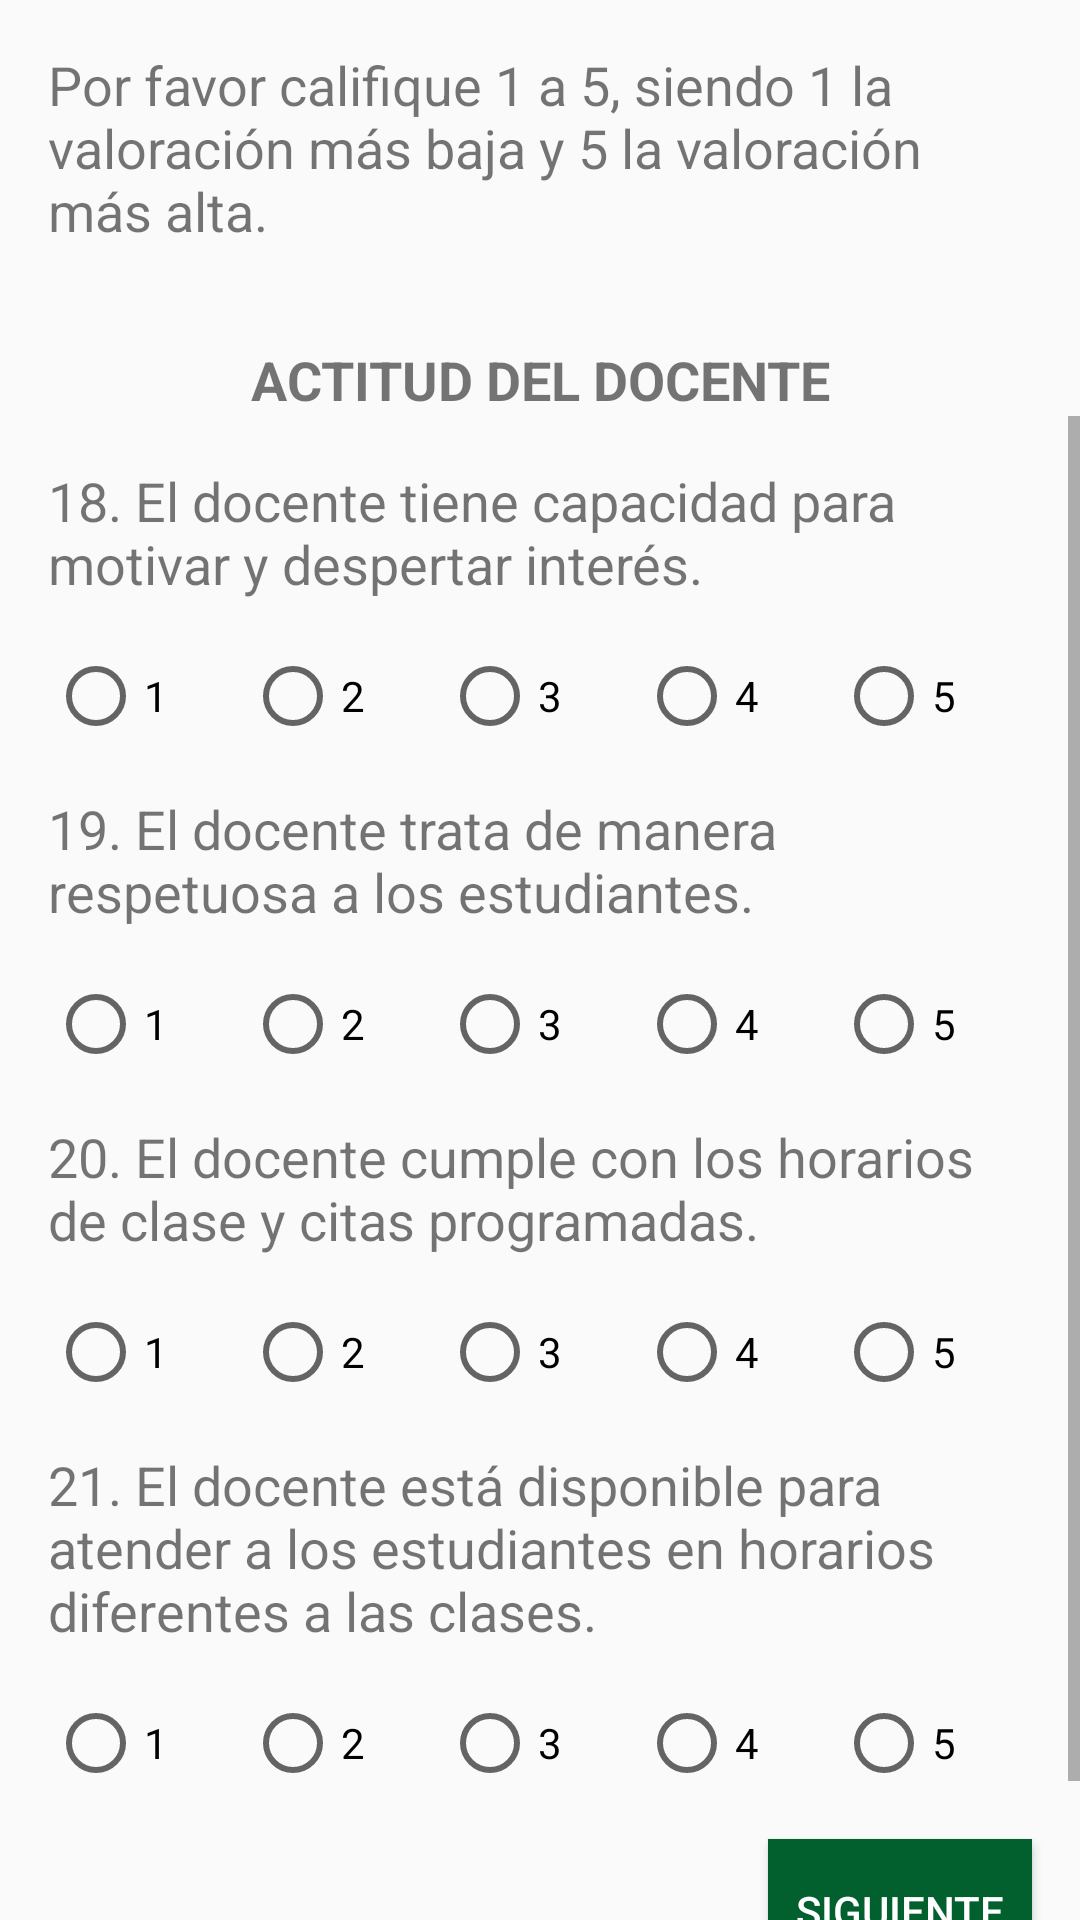

Android layout source for this screen:
<!-- AndroidManifest.xml: application theme AppTheme -->
<!-- res/layout/fragment_encuesta_actitud_del_docente.xml -->
<?xml version="1.0" encoding="utf-8"?>
<RelativeLayout xmlns:android="http://schemas.android.com/apk/res/android"
    android:layout_width="match_parent"
    android:layout_height="match_parent"
    android:orientation="vertical">

    <TextView
        android:id="@+id/instrucciones"
        android:layout_width="match_parent"
        android:layout_height="wrap_content"
        android:layout_marginStart="16dp"
        android:layout_marginLeft="16dp"
        android:layout_marginTop="16dp"
        android:layout_marginEnd="16dp"
        android:layout_marginRight="16dp"
        android:layout_marginBottom="16dp"
        android:text="@string/Instrucciones1"
        android:textSize="18sp" />

    <TextView
        android:id="@+id/titulo"
        style="@style/Titulo"
        android:layout_width="match_parent"
        android:layout_height="wrap_content"
        android:text="@string/Titulo5"
        android:textSize="18sp"
        android:textStyle="bold"
        android:layout_below="@id/instrucciones"/>

    <ScrollView
        android:layout_width="match_parent"
        android:layout_height="match_parent"
        android:layout_below="@id/titulo"
        android:fillViewport="true">


        <RelativeLayout
            android:layout_width="match_parent"
            android:layout_height="wrap_content">

            <TextView
                android:id="@+id/pregunta18"
                android:layout_width="match_parent"
                android:layout_height="wrap_content"
                android:layout_marginLeft="16dp"
                android:layout_marginTop="16dp"
                android:layout_marginRight="16dp"
                android:gravity="start"
                android:text="@string/Pregunta18"
                android:textSize="18sp" />

            <RadioGroup
                android:id="@+id/respuesta18"
                style="@style/Respuestas"
                android:layout_width="match_parent"
                android:layout_height="wrap_content"
                android:layout_below="@id/pregunta18">

                <RadioButton
                    android:id="@+id/radioButton120"
                    android:layout_width="match_parent"
                    android:layout_height="wrap_content"
                    android:layout_weight="1"
                    android:text="@string/_1" />

                <RadioButton
                    android:id="@+id/radioButton121"
                    android:layout_width="match_parent"
                    android:layout_height="wrap_content"
                    android:layout_weight="1"
                    android:text="@string/_2" />

                <RadioButton
                    android:id="@+id/radioButton122"
                    android:layout_width="match_parent"
                    android:layout_height="wrap_content"
                    android:layout_weight="1"
                    android:text="@string/_3" />

                <RadioButton
                    android:id="@+id/radioButton123"
                    android:layout_width="match_parent"
                    android:layout_height="wrap_content"
                    android:layout_weight="1"
                    android:text="@string/_4" />

                <RadioButton
                    android:id="@+id/radioButton124"
                    android:layout_width="match_parent"
                    android:layout_height="wrap_content"
                    android:layout_weight="1"
                    android:text="@string/_5" />
            </RadioGroup>

            <TextView
                android:id="@+id/pregunta19"
                style="@style/Pregunta"
                android:layout_width="match_parent"
                android:layout_height="wrap_content"
                android:layout_below="@id/respuesta18"
                android:gravity="start"
                android:text="@string/Pregunta19"
                android:textSize="18sp" />

            <RadioGroup
                android:id="@+id/respuesta19"
                style="@style/Respuestas"
                android:layout_width="match_parent"
                android:layout_height="wrap_content"
                android:layout_below="@id/pregunta19">

                <RadioButton
                    android:id="@+id/radioButton125"
                    android:layout_width="match_parent"
                    android:layout_height="wrap_content"
                    android:layout_weight="1"
                    android:text="@string/_1" />

                <RadioButton
                    android:id="@+id/radioButton126"
                    android:layout_width="match_parent"
                    android:layout_height="wrap_content"
                    android:layout_weight="1"
                    android:text="@string/_2" />

                <RadioButton
                    android:id="@+id/radioButton127"
                    android:layout_width="match_parent"
                    android:layout_height="wrap_content"
                    android:layout_weight="1"
                    android:text="@string/_3" />

                <RadioButton
                    android:id="@+id/radioButton128"
                    android:layout_width="match_parent"
                    android:layout_height="wrap_content"
                    android:layout_weight="1"
                    android:text="@string/_4" />

                <RadioButton
                    android:id="@+id/radioButton129"
                    android:layout_width="match_parent"
                    android:layout_height="wrap_content"
                    android:layout_weight="1"
                    android:text="@string/_5" />
            </RadioGroup>

            <TextView
                android:id="@+id/pregunta20"
                android:layout_width="match_parent"
                android:layout_height="wrap_content"
                android:layout_below="@id/respuesta19"
                android:layout_marginLeft="16dp"
                android:layout_marginTop="16dp"
                android:layout_marginRight="16dp"
                android:gravity="start"
                android:text="@string/Pregunta20"
                android:textSize="18sp" />

            <RadioGroup
                android:id="@+id/respuesta20"
                style="@style/Respuestas"
                android:layout_width="match_parent"
                android:layout_height="wrap_content"
                android:layout_below="@id/pregunta20">

                <RadioButton
                    android:id="@+id/radioButton130"
                    android:layout_width="match_parent"
                    android:layout_height="wrap_content"
                    android:layout_weight="1"
                    android:text="@string/_1" />

                <RadioButton
                    android:id="@+id/radioButton131"
                    android:layout_width="match_parent"
                    android:layout_height="wrap_content"
                    android:layout_weight="1"
                    android:text="@string/_2" />

                <RadioButton
                    android:id="@+id/radioButton132"
                    android:layout_width="match_parent"
                    android:layout_height="wrap_content"
                    android:layout_weight="1"
                    android:text="@string/_3" />

                <RadioButton
                    android:id="@+id/radioButton133"
                    android:layout_width="match_parent"
                    android:layout_height="wrap_content"
                    android:layout_weight="1"
                    android:text="@string/_4" />

                <RadioButton
                    android:id="@+id/radioButton134"
                    android:layout_width="match_parent"
                    android:layout_height="wrap_content"
                    android:layout_weight="1"
                    android:text="@string/_5" />
            </RadioGroup>

            <TextView
                android:id="@+id/pregunta21"
                android:layout_width="match_parent"
                android:layout_height="wrap_content"
                android:layout_below="@id/respuesta20"
                android:layout_marginLeft="16dp"
                android:layout_marginTop="16dp"
                android:layout_marginRight="16dp"
                android:gravity="start"
                android:text="@string/Pregunta21"
                android:textSize="18sp" />

            <RadioGroup
                android:id="@+id/respuesta21"
                style="@style/Respuestas"
                android:layout_width="match_parent"
                android:layout_height="wrap_content"
                android:layout_below="@id/pregunta21"
                android:layout_margin="16dp">

                <RadioButton
                    android:id="@+id/radioButton135"
                    android:layout_width="match_parent"
                    android:layout_height="wrap_content"
                    android:layout_weight="1"
                    android:text="@string/_1" />

                <RadioButton
                    android:id="@+id/radioButton136"
                    android:layout_width="match_parent"
                    android:layout_height="wrap_content"
                    android:layout_weight="1"
                    android:text="@string/_2" />

                <RadioButton
                    android:id="@+id/radioButton137"
                    android:layout_width="match_parent"
                    android:layout_height="wrap_content"
                    android:layout_weight="1"
                    android:text="@string/_3" />

                <RadioButton
                    android:id="@+id/radioButton138"
                    android:layout_width="match_parent"
                    android:layout_height="wrap_content"
                    android:layout_weight="1"
                    android:text="@string/_4" />

                <RadioButton
                    android:id="@+id/radioButton139"
                    android:layout_width="match_parent"
                    android:layout_height="wrap_content"
                    android:layout_weight="1"
                    android:text="@string/_5" />
            </RadioGroup>

            <Button
                android:id="@+id/siguiente"
                style="@style/boton"
                android:layout_width="wrap_content"
                android:layout_height="wrap_content"
                android:layout_alignParentEnd="true"
                android:layout_alignParentRight="true"
                android:layout_marginRight="16dp"
                android:layout_marginBottom="30dp"
                android:layout_marginEnd="16dp"
                android:text="@string/siguiente"
                android:layout_below="@id/respuesta21"/>
        </RelativeLayout>
    </ScrollView>
</RelativeLayout>
<!-- resources referenced by this layout -->
<resources>
  <string name="Instrucciones1">Por favor califique 1 a 5, siendo 1 la valoración más baja y 5 la valoración más alta.</string>
  <string name="Pregunta18">18. El docente tiene capacidad para motivar y despertar interés.</string>
  <string name="Pregunta19">19. El docente trata de manera respetuosa a los estudiantes.</string>
  <string name="Pregunta20">20. El docente cumple con los horarios de clase y citas programadas.</string>
  <string name="Pregunta21">21. El docente está disponible para atender a los estudiantes en horarios diferentes a las clases.</string>
  <string name="Titulo5">ACTITUD DEL DOCENTE</string>
  <string name="_1">1</string>
  <string name="_2">2</string>
  <string name="_3">3</string>
  <string name="_4">4</string>
  <string name="_5">5</string>
  <string name="siguiente">Siguiente</string>
  <style name="Pregunta">
          <item name="android:layout_width">match_parent</item>
          <item name="android:layout_height">wrap_content</item>
          <item name="android:layout_marginLeft">16dp</item>
          <item name="android:layout_marginTop">16dp</item>
          <item name="android:layout_marginRight">16dp</item>
      </style>
  <style name="Respuestas">
          <item name="android:layout_width">match_parent</item>
          <item name="android:layout_height">wrap_content</item>
          <item name="android:layout_marginLeft">16dp</item>
          <item name="android:layout_marginTop">16dp</item>
          <item name="android:layout_marginRight">16dp</item>
          <item name="android:orientation">horizontal</item>
      </style>
  <style name="Titulo">
          <item name="android:layout_width">match_parent</item>
          <item name="android:layout_height">wrap_content</item>
          <item name="android:layout_marginLeft">16dp</item>
          <item name="android:layout_marginTop">16dp</item>
          <item name="android:layout_marginRight">16dp</item>
          <item name="android:gravity">center</item>
      </style>
  <style name="boton">
          <item name="android:background">@color/colorAccent</item>
          <item name="android:textColor">#FFFFFF</item>
      </style>
  <style name="AppTheme" parent="Theme.AppCompat.Light.DarkActionBar">
          
          <item name="colorPrimary">@color/colorPrimary</item>
          <item name="colorPrimaryDark">@color/colorPrimaryDark</item>
          <item name="colorAccent">@color/colorAccent</item>
      </style>
  <color name="colorAccent">#01602D</color>
  <color name="colorPrimary">#348F41</color>
  <color name="colorPrimaryDark">#01602D</color>
</resources>
